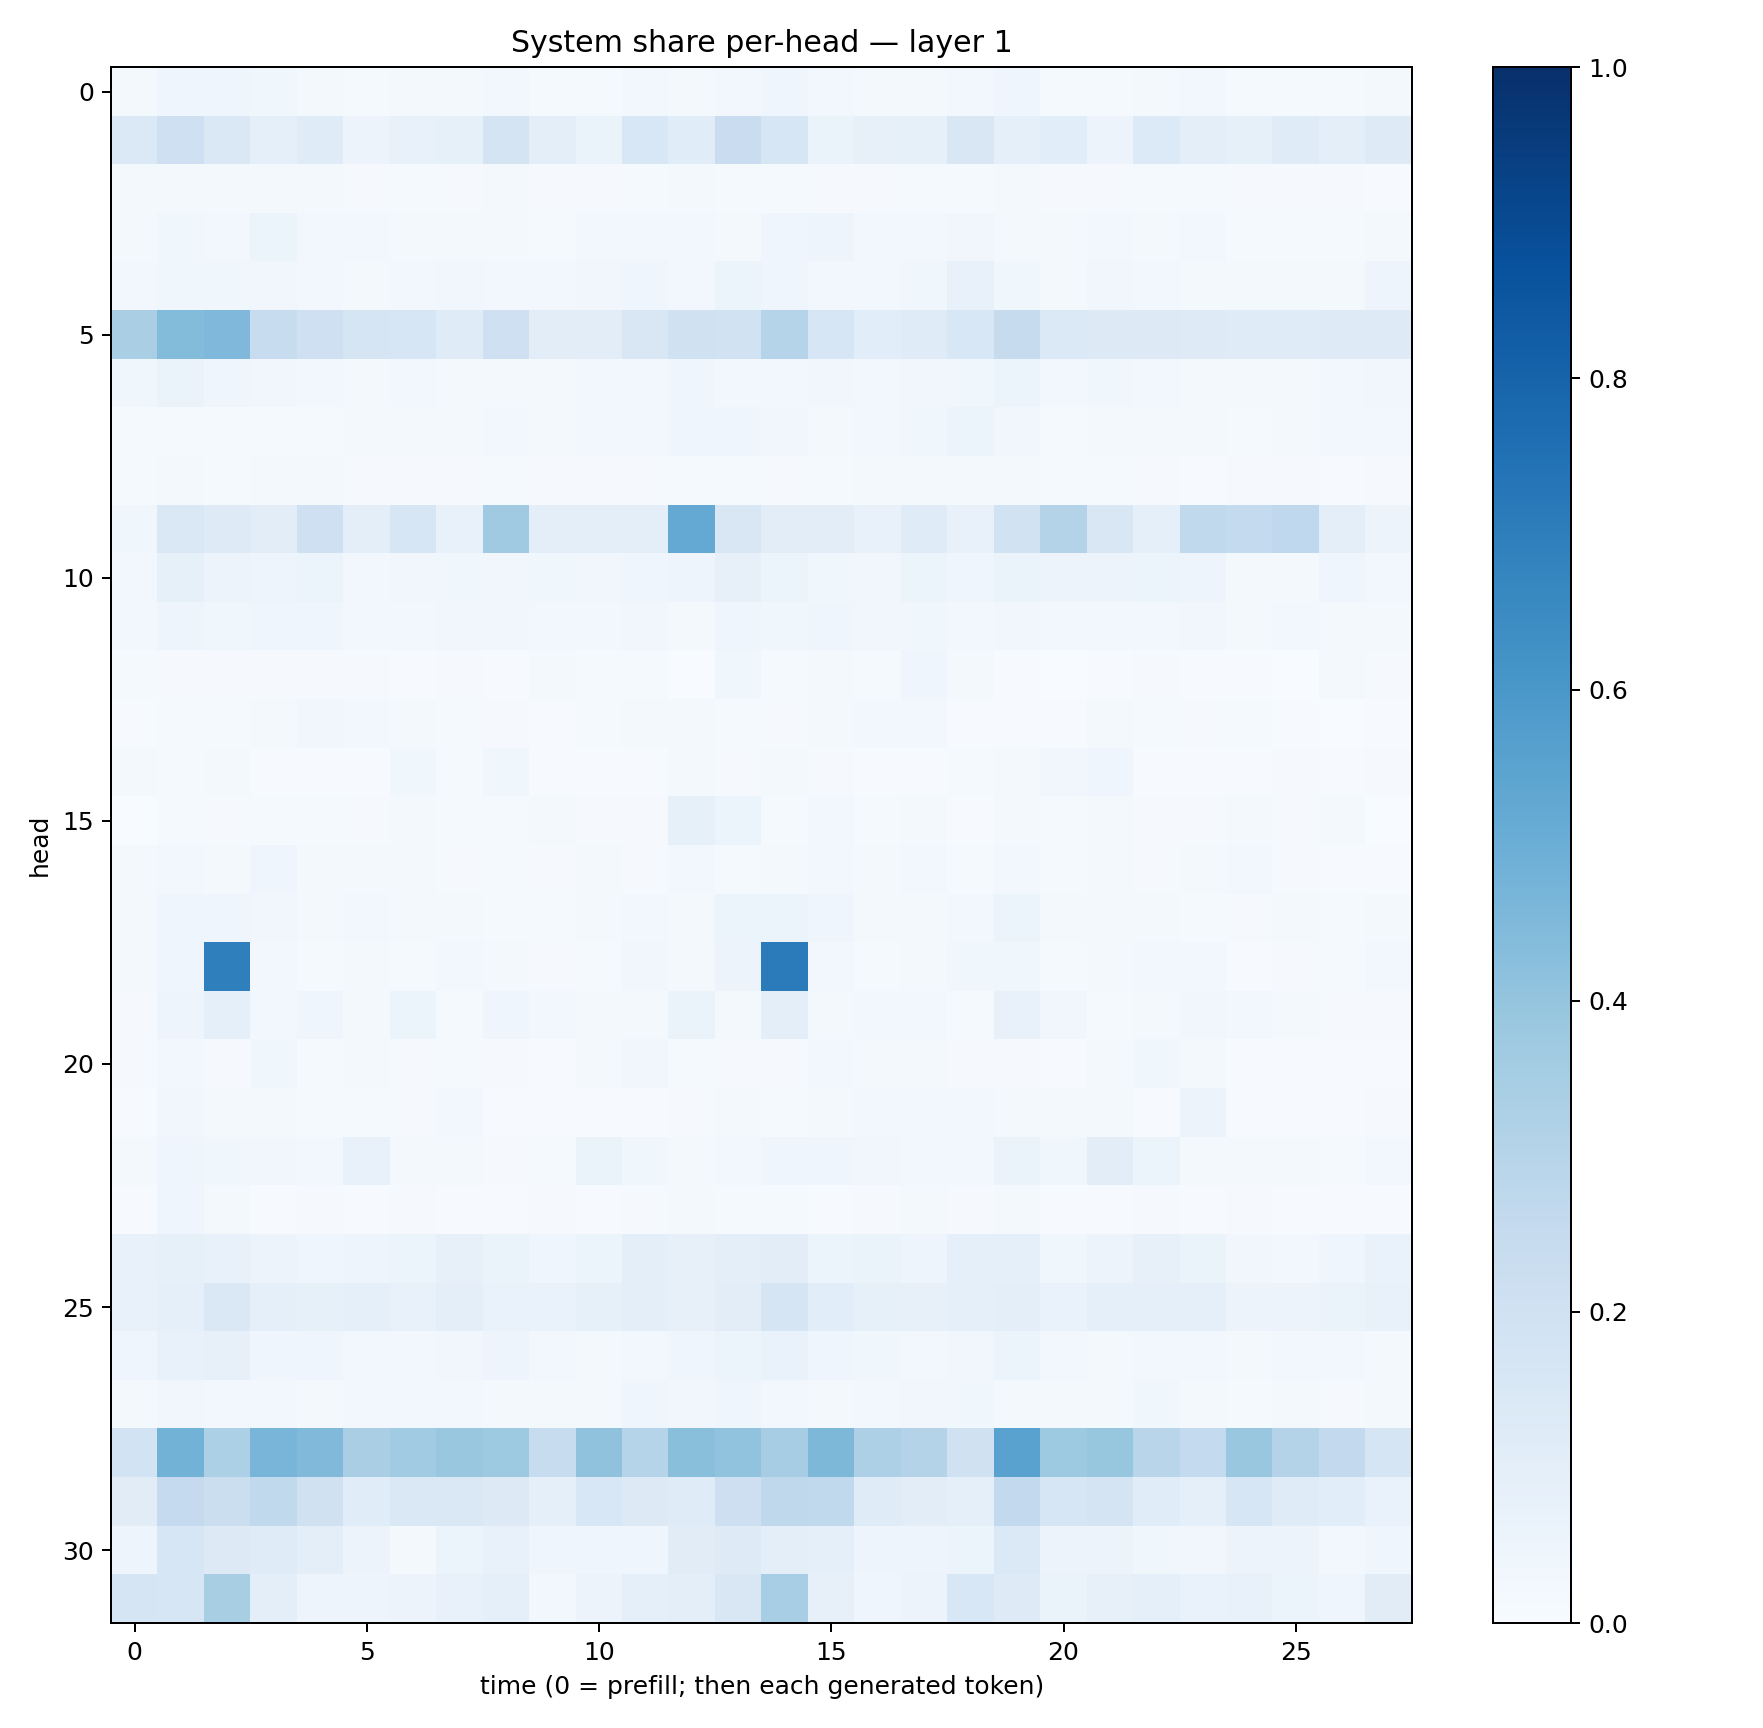

Values plotted in this chart, from the file beside it:
0.019499915, 0.041208435, 0.042397488, 0.037636112, 0.023141056, 0.014456215, 0.01705545, 0.02134858, 0.024032356, 0.014594266, 0.015142862, 0.025328016, 0.021241825, 0.0292915, 0.039071556, 0.027449831, 0.023131333, 0.017268108, 0.029172124, 0.041282095, 0.015444134, 0.013764194, 0.021268591, 0.02454192
0.1391, 0.2071, 0.1451, 0.08609, 0.1209, 0.05837, 0.07661, 0.08263, 0.1776, 0.09651, 0.06375, 0.1553, 0.1172, 0.2291, 0.1573, 0.06481, 0.07831, 0.0824, 0.1521, 0.08793, 0.1059, 0.05844, 0.1335, 0.0944
0.01657, 0.02311, 0.02228, 0.01977, 0.01884, 0.01027, 0.01449, 0.01066, 0.0164, 0.01001, 0.009159, 0.01428, 0.02055, 0.01339, 0.01282, 0.009988, 0.008964, 0.01347, 0.01534, 0.01601, 0.009503, 0.008914, 0.01349, 0.01545
0.01935, 0.03584, 0.03059, 0.06054, 0.02677, 0.02349, 0.0186, 0.01654, 0.02078, 0.01475, 0.0291, 0.02537, 0.02434, 0.02012, 0.03909, 0.04826, 0.02855, 0.02936, 0.03167, 0.02225, 0.01978, 0.03064, 0.02282, 0.02613
0.02833, 0.03722, 0.03761, 0.03392, 0.02957, 0.02246, 0.02621, 0.03129, 0.02994, 0.02692, 0.03474, 0.04341, 0.02718, 0.0524, 0.0414, 0.029, 0.02817, 0.03589, 0.07541, 0.03801, 0.01964, 0.0336, 0.02843, 0.02311
0.3362, 0.4408, 0.4508, 0.238, 0.2039, 0.1689, 0.1596, 0.1187, 0.2072, 0.1024, 0.102, 0.1508, 0.198, 0.1942, 0.2974, 0.1592, 0.1088, 0.1191, 0.1542, 0.2456, 0.1395, 0.1301, 0.1319, 0.1248
0.03713, 0.06336, 0.04092, 0.03435, 0.03021, 0.02076, 0.02777, 0.01663, 0.02013, 0.0213, 0.02352, 0.02431, 0.0415, 0.02748, 0.02995, 0.03136, 0.03123, 0.03166, 0.03675, 0.05336, 0.02684, 0.03669, 0.02514, 0.01665
0.01502, 0.01191, 0.01381, 0.01386, 0.01483, 0.01565, 0.02069, 0.02268, 0.02446, 0.01913, 0.02503, 0.02915, 0.04142, 0.04034, 0.0332, 0.02315, 0.02755, 0.03629, 0.05374, 0.03169, 0.01346, 0.01971, 0.02067, 0.01903
0.01395, 0.02009, 0.01391, 0.01816, 0.01829, 0.008975, 0.01125, 0.008539, 0.01282, 0.008282, 0.008665, 0.01112, 0.0128, 0.0128, 0.01161, 0.01226, 0.01715, 0.01666, 0.01584, 0.01631, 0.0118, 0.01421, 0.01067, 0.006267
0.03522, 0.1467, 0.1216, 0.105, 0.2067, 0.09486, 0.1621, 0.07582, 0.3707, 0.09751, 0.09439, 0.09887, 0.5201, 0.1492, 0.1025, 0.1019, 0.07199, 0.1175, 0.07699, 0.1883, 0.306, 0.1502, 0.09176, 0.2619
0.0259, 0.0836, 0.05772, 0.04871, 0.05986, 0.02669, 0.03371, 0.03556, 0.03462, 0.0386, 0.03374, 0.04528, 0.04957, 0.08001, 0.05985, 0.03594, 0.03321, 0.05957, 0.04296, 0.06424, 0.05673, 0.0584, 0.05183, 0.04737
0.02689, 0.04959, 0.03863, 0.0394, 0.03965, 0.02464, 0.02611, 0.03168, 0.03167, 0.0256, 0.02788, 0.03409, 0.02241, 0.04255, 0.03882, 0.04075, 0.0351, 0.03812, 0.0306, 0.03217, 0.02482, 0.02842, 0.02507, 0.03425
0.01353, 0.01097, 0.008119, 0.00861, 0.009958, 0.007982, 0.004794, 0.01166, 0.0052, 0.01962, 0.01398, 0.01337, 0.003743, 0.03737, 0.01444, 0.01826, 0.01315, 0.04099, 0.01693, 0.004895, 0.003317, 0.007712, 0.01046, 0.00584
0.004161, 0.01399, 0.01346, 0.02003, 0.03179, 0.02694, 0.01947, 0.01463, 0.008614, 0.004026, 0.01511, 0.01685, 0.01898, 0.01405, 0.009243, 0.02062, 0.02439, 0.0278, 0.006347, 0.007523, 0.005202, 0.01956, 0.01452, 0.009642
0.01737, 0.01449, 0.01875, 0.006937, 0.005539, 0.004641, 0.03816, 0.01336, 0.03782, 0.006276, 0.006875, 0.007404, 0.01656, 0.008523, 0.01855, 0.009644, 0.004909, 0.006547, 0.01343, 0.01807, 0.03294, 0.04006, 0.007538, 0.004137
0.001261, 0.01329, 0.008069, 0.01337, 0.01491, 0.01113, 0.01648, 0.01226, 0.01312, 0.01916, 0.009575, 0.01106, 0.0832, 0.05135, 0.01196, 0.02383, 0.01187, 0.01808, 0.004876, 0.01716, 0.01269, 0.01753, 0.01148, 0.01023
0.01738, 0.02828, 0.02081, 0.04406, 0.016, 0.01681, 0.01676, 0.0116, 0.01396, 0.01048, 0.01611, 0.009971, 0.02549, 0.01537, 0.01754, 0.02762, 0.02041, 0.02802, 0.01437, 0.02609, 0.01305, 0.01708, 0.009025, 0.01792
0.0205, 0.04598, 0.04002, 0.03435, 0.02322, 0.02434, 0.01691, 0.01826, 0.01438, 0.01425, 0.02175, 0.02635, 0.0209, 0.06027, 0.05256, 0.03921, 0.02223, 0.02111, 0.02491, 0.05314, 0.01864, 0.01663, 0.02184, 0.01521
0.02209, 0.03937, 0.6926, 0.02517, 0.01484, 0.01644, 0.01299, 0.03121, 0.01628, 0.01027, 0.01354, 0.03171, 0.02184, 0.05826, 0.7089, 0.02344, 0.01183, 0.01798, 0.03739, 0.03521, 0.01498, 0.02189, 0.02923, 0.02509
0.01093, 0.04943, 0.08612, 0.02951, 0.04094, 0.01657, 0.05117, 0.01549, 0.0443, 0.02453, 0.01672, 0.02099, 0.06619, 0.02148, 0.09643, 0.02219, 0.02647, 0.0294, 0.01203, 0.0711, 0.03448, 0.01344, 0.02162, 0.0344
0.008509, 0.02981, 0.01117, 0.03586, 0.01287, 0.01906, 0.008899, 0.01372, 0.01055, 0.00665, 0.01735, 0.03138, 0.01371, 0.01013, 0.01137, 0.02773, 0.0223, 0.01854, 0.009231, 0.01117, 0.006792, 0.02127, 0.03531, 0.02066
0.005754, 0.03269, 0.02149, 0.01682, 0.01514, 0.01225, 0.01112, 0.02639, 0.006782, 0.005509, 0.005996, 0.005935, 0.008983, 0.02116, 0.01547, 0.01689, 0.02431, 0.02929, 0.02843, 0.02284, 0.01969, 0.02202, 0.006518, 0.05775
0.01677, 0.04353, 0.0361, 0.03263, 0.02655, 0.07557, 0.01582, 0.01856, 0.009598, 0.01393, 0.06522, 0.03748, 0.02174, 0.02545, 0.04575, 0.04026, 0.03333, 0.02878, 0.0293, 0.06521, 0.03553, 0.1025, 0.05146, 0.02104
0.006898, 0.04531, 0.0174, 0.007373, 0.008283, 0.004722, 0.009309, 0.007071, 0.007106, 0.008159, 0.006432, 0.01042, 0.0181, 0.0136, 0.01423, 0.005591, 0.009145, 0.01833, 0.00869, 0.01583, 0.007396, 0.007553, 0.0101, 0.004816
0.07047, 0.08317, 0.07716, 0.05749, 0.04609, 0.0474, 0.05914, 0.07832, 0.06537, 0.04538, 0.05464, 0.0961, 0.07877, 0.1012, 0.1054, 0.05878, 0.06272, 0.05055, 0.08742, 0.08949, 0.03621, 0.05682, 0.08158, 0.06477
0.07051, 0.0928, 0.1482, 0.0923, 0.08574, 0.08663, 0.07473, 0.09782, 0.06657, 0.07027, 0.0831, 0.1008, 0.08195, 0.1039, 0.1641, 0.1067, 0.08328, 0.07884, 0.09012, 0.09739, 0.06821, 0.08825, 0.09209, 0.08928
0.04559, 0.07725, 0.0816, 0.04398, 0.04519, 0.02638, 0.02641, 0.03353, 0.04905, 0.02432, 0.01692, 0.02941, 0.04184, 0.05462, 0.06776, 0.04157, 0.03858, 0.02914, 0.0349, 0.05265, 0.02347, 0.0193, 0.02486, 0.02632
0.01597, 0.03255, 0.02858, 0.02524, 0.02043, 0.02504, 0.02663, 0.0266, 0.0219, 0.0167, 0.02119, 0.04405, 0.03502, 0.0431, 0.02748, 0.02123, 0.02911, 0.03338, 0.03566, 0.02211, 0.01919, 0.0228, 0.03793, 0.02044
0.1841, 0.477, 0.3308, 0.4687, 0.4457, 0.3375, 0.365, 0.3831, 0.3725, 0.2346, 0.4063, 0.2991, 0.4242, 0.4024, 0.3478, 0.4544, 0.3278, 0.3078, 0.199, 0.551, 0.372, 0.3923, 0.2924, 0.2578
0.1105, 0.2531, 0.2249, 0.2656, 0.1984, 0.1171, 0.1457, 0.1442, 0.1259, 0.09033, 0.154, 0.1278, 0.1198, 0.2117, 0.2732, 0.264, 0.1185, 0.1041, 0.09089, 0.2605, 0.1575, 0.1795, 0.1151, 0.08907
0.04918, 0.161, 0.1315, 0.1189, 0.0961, 0.05543, 0.02299, 0.05114, 0.07394, 0.04478, 0.04089, 0.04476, 0.1103, 0.1218, 0.09417, 0.0892, 0.0504, 0.04733, 0.05116, 0.1392, 0.05738, 0.05633, 0.03864, 0.03272
0.1674, 0.1617, 0.3399, 0.0948, 0.04698, 0.04817, 0.05793, 0.07726, 0.08972, 0.02868, 0.05816, 0.08638, 0.09848, 0.1487, 0.3453, 0.08017, 0.04662, 0.05612, 0.1562, 0.1225, 0.06429, 0.08004, 0.0902, 0.06678
